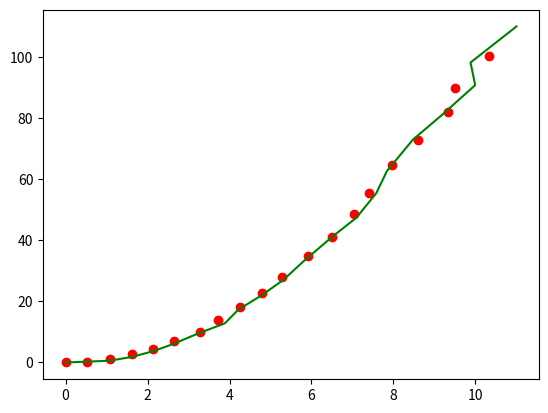

Generate this figure with matplotlib:
import numpy as np
import matplotlib.pyplot as plt


def kalman_xy(x, P, measurement, R,
              motion=np.matrix('0. 0. 0. 0.').T,
              Q=np.matrix(np.eye(4))):
    """
    Parameters:
    x: initial state 4-tuple of location and velocity: (x0, x1, x0_dot, x1_dot)
    P: initial uncertainty convariance matrix
    measurement: observed position
    R: measurement noise
    motion: external motion added to state vector x
    Q: motion noise (same shape as P)
    """
    return kalman(x, P, measurement, R, motion, Q,
                  F=np.matrix('''
                      1. 0. 1. 0.;
                      0. 1. 0. 1.;
                      0. 0. 1. 0.;
                      0. 0. 0. 1.
                      '''),
                  H=np.matrix('''
                      1. 0. 0. 0.;
                      0. 1. 0. 0.'''))


def kalman(x, P, measurement, R, motion, Q, F, H):
    '''
    Parameters:
    x: initial state
    P: initial uncertainty convariance matrix
    measurement: observed position (same shape as H*x)
    R: measurement noise (same shape as H)
    motion: external motion added to state vector x
    Q: motion noise (same shape as P)
    F: next state function: x_prime = F*x
    H: measurement function: position = H*x

    Return: the updated and predicted new values for (x, P)

    See also http://en.wikipedia.org/wiki/Kalman_filter

    This version of kalman can be applied to many different situations by
    appropriately defining F and H
    '''
    # UPDATE x, P based on measurement m
    # distance between measured and current position-belief
    y = np.matrix(measurement).T - H * x
    S = H * P * H.T + R  # residual convariance
    K = P * H.T * S.I  # Kalman gain
    x = x + K * y
    I = np.matrix(np.eye(F.shape[0]))  # identity matrix
    P = (I - K * H) * P

    # PREDICT x, P based on motion
    x = F * x + motion
    P = F * P * F.T + Q

    return x, P


def demo_kalman_xy():
    x = np.matrix('0. 0. 0. 0.').T
    P = np.matrix(np.eye(4)) * 1000  # initial uncertainty

    N = 20
    true_x = np.linspace(0.0, 10.0, N)
    true_y = true_x ** 2
    observed_x = true_x + 0.05 * np.random.random(N) * true_x
    observed_y = true_y + 0.05 * np.random.random(N) * true_y
    plt.plot(observed_x, observed_y, 'ro')
    result = []
    R = 0.01 ** 2
    for meas in zip(observed_x, observed_y):
        x, P = kalman_xy(x, P, meas, R)
        result.append((x[:2]).tolist())
    kalman_x, kalman_y = zip(*result)
    plt.plot(kalman_x, kalman_y, 'g-')
    plt.show()


demo_kalman_xy()
